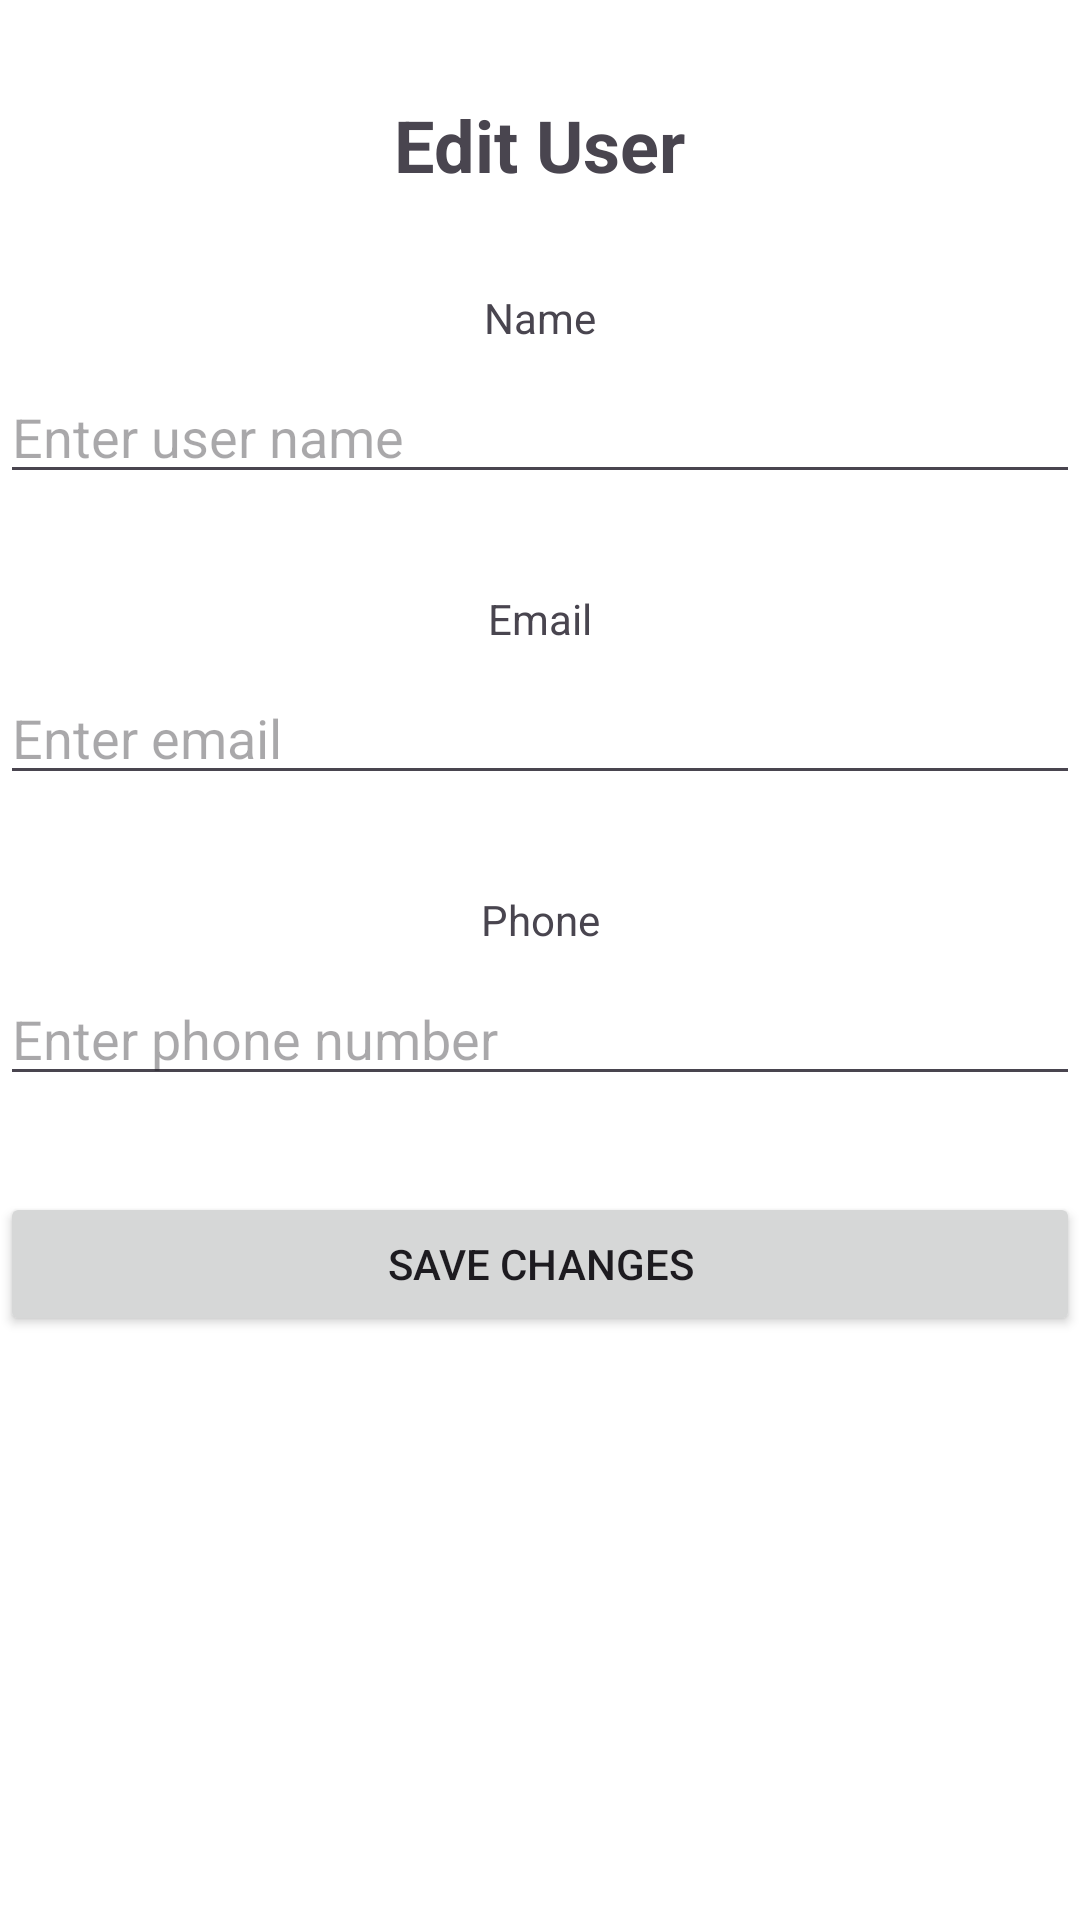

Android layout source for this screen:
<!-- AndroidManifest.xml: application theme Theme.NoamProject1 -->
<!-- res/layout/activity_delete_user.xml -->
<?xml version="1.0" encoding="utf-8"?>
<androidx.constraintlayout.widget.ConstraintLayout xmlns:android="http://schemas.android.com/apk/res/android"
    xmlns:app="http://schemas.android.com/apk/res-auto"
    xmlns:tools="http://schemas.android.com/tools"
    android:layout_width="match_parent"
    android:layout_height="match_parent"
    tools:context=".screens.DeleteUser">

    <TextView
        android:id="@+id/tvEditTitle"
        android:layout_width="wrap_content"
        android:layout_height="wrap_content"
        android:layout_marginTop="32dp"
        android:text="Edit User"
        android:textSize="24sp"
        android:textStyle="bold"
        app:layout_constraintEnd_toEndOf="parent"
        app:layout_constraintStart_toStartOf="parent"
        app:layout_constraintTop_toTopOf="parent" />

    <TextView
        android:id="@+id/tvEditUserNameLabel"
        android:layout_width="wrap_content"
        android:layout_height="wrap_content"
        android:layout_marginTop="32dp"
        android:text="Name"
        app:layout_constraintEnd_toEndOf="parent"
        app:layout_constraintStart_toStartOf="parent"
        app:layout_constraintTop_toBottomOf="@id/tvEditTitle" />

    <EditText
        android:id="@+id/etEditUserName"
        android:layout_width="0dp"
        android:layout_height="wrap_content"
        android:layout_marginTop="8dp"
        android:hint="Enter user name"
        android:inputType="textPersonName"
        app:layout_constraintEnd_toEndOf="parent"
        app:layout_constraintStart_toStartOf="parent"
        app:layout_constraintTop_toBottomOf="@id/tvEditUserNameLabel" />

    <TextView
        android:id="@+id/tvEditUserEmailLabel"
        android:layout_width="wrap_content"
        android:layout_height="wrap_content"
        android:layout_marginTop="32dp"
        android:text="Email"
        app:layout_constraintEnd_toEndOf="parent"
        app:layout_constraintStart_toStartOf="parent"
        app:layout_constraintTop_toBottomOf="@id/etEditUserName" />

    <EditText
        android:id="@+id/etEditUserEmail"
        android:layout_width="0dp"
        android:layout_height="wrap_content"
        android:layout_marginTop="8dp"
        android:hint="Enter email"
        android:inputType="textEmailAddress"
        app:layout_constraintEnd_toEndOf="parent"
        app:layout_constraintStart_toStartOf="parent"
        app:layout_constraintTop_toBottomOf="@id/tvEditUserEmailLabel" />

    <TextView
        android:id="@+id/tvEditUserPhoneLabel"
        android:layout_width="wrap_content"
        android:layout_height="wrap_content"
        android:layout_marginTop="32dp"
        android:text="Phone"
        app:layout_constraintEnd_toEndOf="parent"
        app:layout_constraintStart_toStartOf="parent"
        app:layout_constraintTop_toBottomOf="@id/etEditUserEmail" />

    <EditText
        android:id="@+id/etEditUserPhone"
        android:layout_width="0dp"
        android:layout_height="wrap_content"
        android:layout_marginTop="8dp"
        android:hint="Enter phone number"
        android:inputType="phone"
        app:layout_constraintEnd_toEndOf="parent"
        app:layout_constraintStart_toStartOf="parent"
        app:layout_constraintTop_toBottomOf="@id/tvEditUserPhoneLabel" />

    <Button
        android:id="@+id/btnSaveUser"
        android:layout_width="0dp"
        android:layout_height="wrap_content"
        android:layout_marginTop="32dp"
        android:text="Save Changes"
        app:layout_constraintEnd_toEndOf="parent"
        app:layout_constraintStart_toStartOf="parent"
        app:layout_constraintTop_toBottomOf="@id/etEditUserPhone" />



</androidx.constraintlayout.widget.ConstraintLayout>
<!-- resources referenced by this layout -->
<resources>
  <style name="Theme.NoamProject1" parent="Base.Theme.NoamProject1" />
  <style name="Base.Theme.NoamProject1" parent="Theme.Material3.DayNight.NoActionBar">
          
          <item name="colorPrimary">@color/colorAccent</item>
          <item name="colorPrimaryVariant">@color/colorAccent</item>
          <item name="colorOnPrimary">@color/white</item>
  
          
          <item name="colorSecondary">@color/colorAccent</item>
          <item name="colorOnSecondary">@color/black</item>
  
          
          <item name="android:windowBackground">@color/white</item>
  
          
          <item name="windowActionBar">false</item>
          <item name="windowNoTitle">true</item>
  
          
          <item name="android:statusBarColor">@color/colorAccent</item>
      </style>
  <color name="colorAccent">#E1306C</color>
  <color name="white">#FFFFFF</color>
  <color name="black">#000000</color>
</resources>
